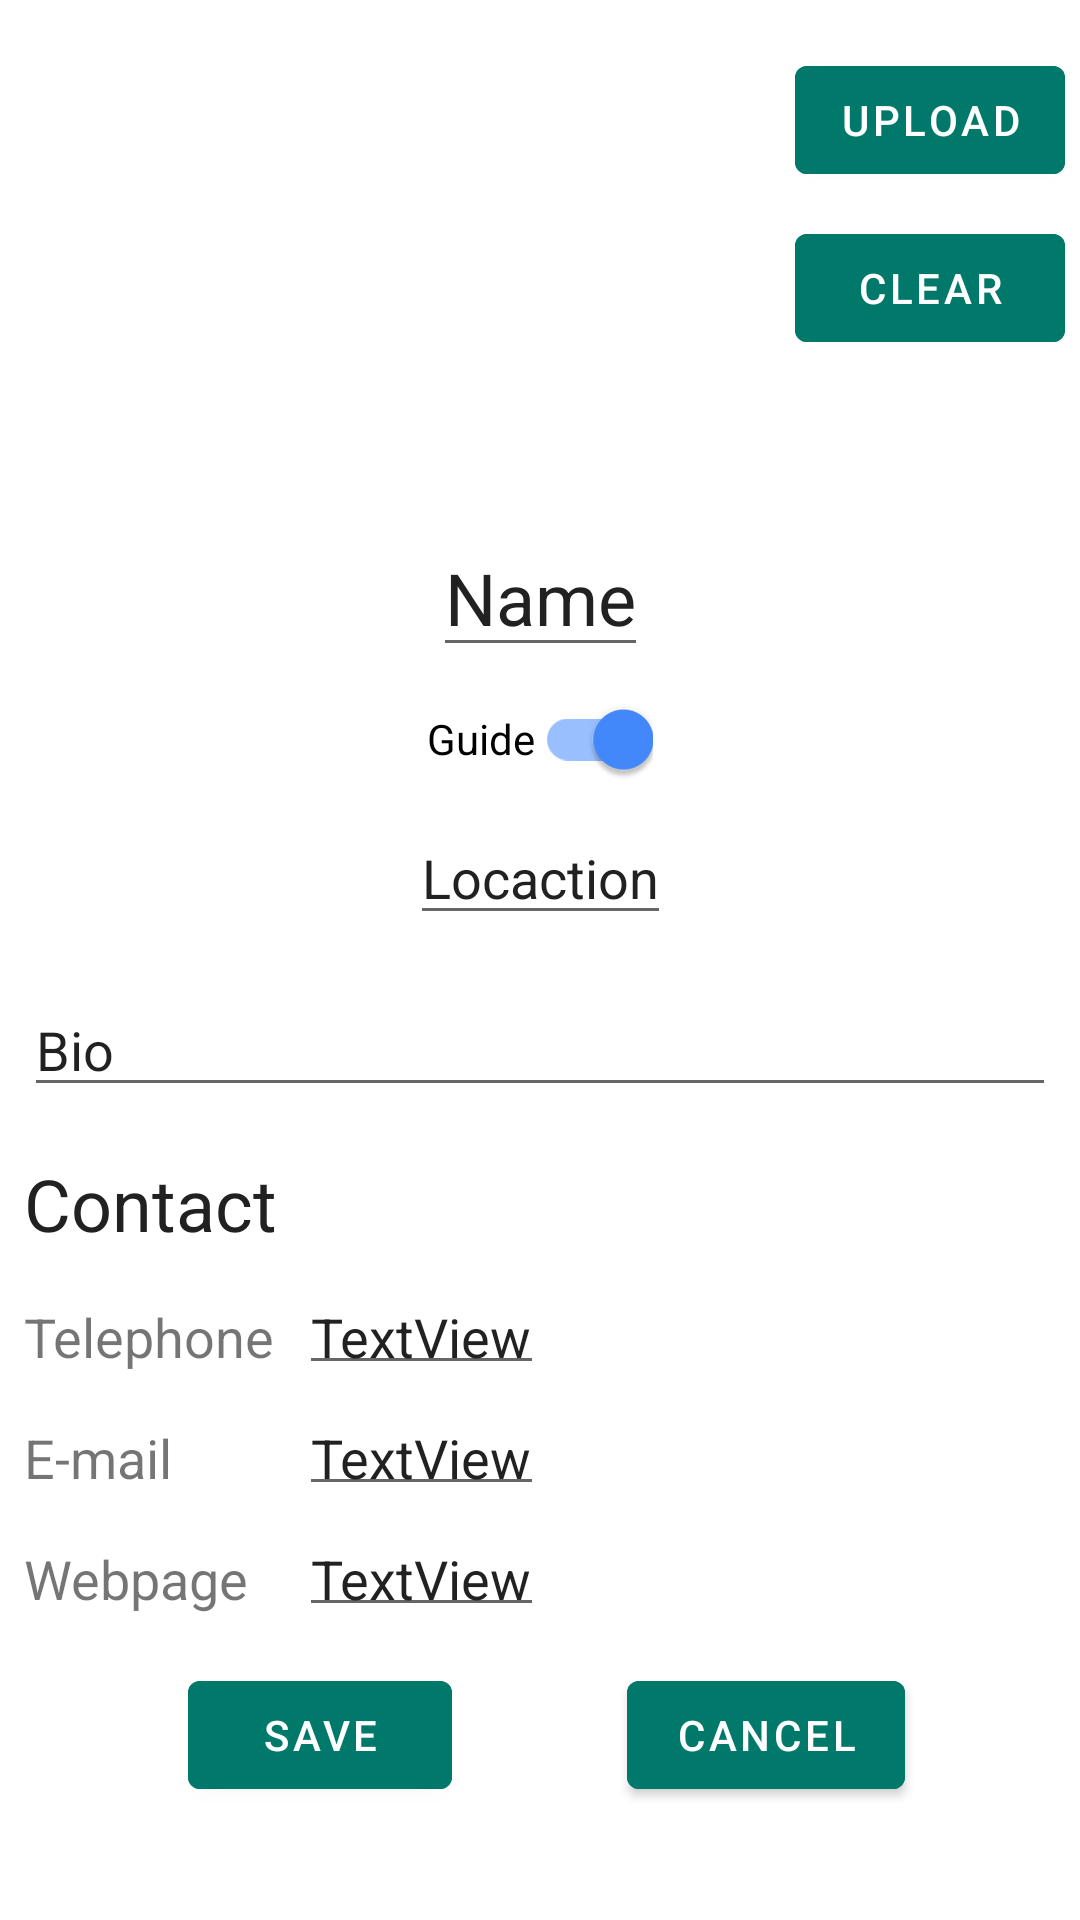

Android layout source for this screen:
<!-- AndroidManifest.xml: application theme Theme.TourismApp -->
<!-- res/layout/fragment_profile_edit.xml -->
<?xml version="1.0" encoding="utf-8"?>
<androidx.constraintlayout.widget.ConstraintLayout xmlns:android="http://schemas.android.com/apk/res/android"
    xmlns:app="http://schemas.android.com/apk/res-auto"
    xmlns:tools="http://schemas.android.com/tools"
    android:layout_width="match_parent"
    android:layout_height="match_parent"
    tools:context=".users.ProfileEditFragment">

    <androidx.core.widget.NestedScrollView
        android:id="@+id/nestedScrollView"
        android:layout_width="match_parent"
        android:layout_height="wrap_content"
        android:fillViewport="true"
        tools:ignore="MissingConstraints"
        tools:layout_editor_absoluteX="0dp"
        tools:layout_editor_absoluteY="16dp">

        <androidx.constraintlayout.widget.ConstraintLayout
            android:layout_width="match_parent"
            android:layout_height="wrap_content">

            <ImageView
                android:id="@+id/profileImageView"
                android:layout_width="160dp"
                android:layout_height="149dp"
                android:layout_marginTop="16dp"
                app:layout_constraintEnd_toEndOf="parent"
                app:layout_constraintStart_toStartOf="parent"
                app:layout_constraintTop_toTopOf="parent"
                app:srcCompat="@drawable/profile" />

            <EditText
                android:id="@+id/nameTextView"
                android:layout_width="wrap_content"
                android:layout_height="wrap_content"
                android:layout_marginTop="8dp"
                android:text="Name"
                android:textAlignment="viewStart"
                android:textColor="@color/primary_text"
                android:textSize="24sp"
                app:layout_constraintEnd_toEndOf="parent"
                app:layout_constraintStart_toStartOf="parent"
                app:layout_constraintTop_toBottomOf="@+id/profileImageView" />

            <EditText
                android:id="@+id/locationsTextView"
                android:layout_width="wrap_content"
                android:layout_height="wrap_content"
                android:text="Locaction"
                android:textSize="18sp"
                android:textColor="@color/primary_text"
                app:layout_constraintEnd_toEndOf="parent"
                app:layout_constraintStart_toStartOf="parent"
                app:layout_constraintTop_toBottomOf="@+id/switchGuide" />

            <TextView
                android:id="@+id/languagesTextView"
                android:layout_width="wrap_content"
                android:layout_height="wrap_content"
                android:layout_marginTop="8dp"
                android:text="Languages"
                android:textAlignment="center"
                android:visibility="gone"
                app:layout_constraintBottom_toTopOf="@+id/profileBio"
                app:layout_constraintEnd_toEndOf="parent"
                app:layout_constraintStart_toStartOf="parent"
                app:layout_constraintTop_toBottomOf="@+id/locationsTextView"
                app:layout_constraintVertical_bias="0.153" />


            <com.google.android.material.switchmaterial.SwitchMaterial
                android:id="@+id/switchGuide"
                android:layout_width="wrap_content"
                android:layout_height="wrap_content"
                android:checked="true"
                android:text="Guide"
                app:layout_constraintEnd_toEndOf="parent"
                app:layout_constraintStart_toStartOf="parent"
                app:layout_constraintTop_toBottomOf="@+id/nameTextView"
                app:thumbTint="@color/accent_color"
                app:trackTintMode="src_in" />

            <EditText
                android:id="@+id/profileBio"
                android:layout_width="0dp"
                android:layout_height="wrap_content"
                android:layout_marginStart="8dp"
                android:layout_marginTop="16dp"
                android:layout_marginEnd="8dp"
                android:gravity="start|top"
                android:inputType="textMultiLine"
                android:text="Bio"
                android:textSize="18sp"
                app:layout_constraintEnd_toEndOf="parent"
                app:layout_constraintHorizontal_bias="0.0"
                app:layout_constraintStart_toStartOf="parent"
                app:layout_constraintTop_toBottomOf="@+id/locationsTextView" />

            <TextView
                android:id="@+id/contacttextView"
                android:layout_width="wrap_content"
                android:layout_height="wrap_content"
                android:layout_marginStart="8dp"
                android:layout_marginTop="16dp"
                android:text="Contact"
                android:textSize="24sp"
                android:textColor="@color/primary_text"
                app:layout_constraintStart_toStartOf="parent"
                app:layout_constraintTop_toBottomOf="@+id/profileBio" />


            <Button
                android:id="@+id/uploadButton"
                android:layout_width="90dp"
                android:layout_height="wrap_content"
                android:layout_marginTop="16dp"
                android:backgroundTint="@color/dark_primary_color"
                android:paddingLeft="12dp"
                android:paddingRight="12dp"
                android:text="Upload"
                app:layout_constraintEnd_toEndOf="parent"
                app:layout_constraintStart_toEndOf="@+id/profileImageView"
                app:layout_constraintTop_toTopOf="parent" />

            <Button
                android:id="@+id/clearButton"
                android:layout_width="90dp"
                android:layout_height="wrap_content"
                android:layout_marginTop="8dp"
                android:backgroundTint="@color/dark_primary_color"
                android:text="Clear"
                app:layout_constraintEnd_toEndOf="parent"
                app:layout_constraintStart_toEndOf="@+id/profileImageView"
                app:layout_constraintTop_toBottomOf="@+id/uploadButton" />

            <GridLayout
                android:id="@+id/contactLayout"
                android:layout_width="match_parent"
                android:layout_height="wrap_content"
                android:layout_marginTop="8dp"
                app:layout_constraintBottom_toBottomOf="parent"
                app:layout_constraintStart_toStartOf="parent"
                app:layout_constraintTop_toBottomOf="@+id/contacttextView"
                app:layout_constraintVertical_bias="0.0">


                <TextView
                    android:id="@+id/phoneLabel"
                    android:layout_width="wrap_content"
                    android:layout_height="wrap_content"
                    android:layout_row="0"
                    android:layout_column="0"
                    android:padding="8dp"
                    android:text="Telephone"
                    android:textSize="18sp" />

                <TextView
                    android:id="@+id/emailLabel"
                    android:layout_width="wrap_content"
                    android:layout_height="wrap_content"
                    android:layout_row="1"
                    android:layout_column="0"
                    android:padding="8dp"
                    android:text="E-mail"
                    android:textSize="18sp" />


                <TextView
                    android:id="@+id/webpageLabel"
                    android:layout_width="wrap_content"
                    android:layout_height="wrap_content"
                    android:layout_row="2"
                    android:layout_column="0"
                    android:padding="8dp"
                    android:text="Webpage"
                    android:textSize="18sp" />

                <EditText
                    android:id="@+id/phoneValue"
                    android:layout_width="wrap_content"
                    android:layout_height="wrap_content"
                    android:layout_row="0"
                    android:layout_column="1"
                    android:inputType="phone"
                    android:padding="4dp"
                    android:text="TextView"
                    android:textSize="18sp" />

                <EditText
                    android:id="@+id/emailValue"
                    android:layout_width="wrap_content"
                    android:layout_height="wrap_content"
                    android:layout_row="1"
                    android:layout_column="1"
                    android:inputType="textEmailAddress"
                    android:padding="4dp"
                    android:text="TextView"
                    android:textSize="18sp" />

                <EditText
                    android:id="@+id/webpageValue"
                    android:layout_width="wrap_content"
                    android:layout_height="wrap_content"
                    android:layout_row="2"
                    android:layout_column="1"
                    android:padding="4dp"
                    android:text="TextView"
                    android:textSize="18sp" />

            </GridLayout>

            <Button
                android:id="@+id/saveButton"
                android:layout_width="wrap_content"
                android:layout_height="wrap_content"
                android:layout_marginTop="8dp"
                android:backgroundTint="@color/dark_primary_color"
                android:text="Save"
                app:layout_constraintEnd_toEndOf="parent"
                app:layout_constraintHorizontal_bias="0.23"
                app:layout_constraintStart_toStartOf="parent"
                app:layout_constraintTop_toBottomOf="@+id/contactLayout" />

            <Button
                android:id="@+id/cancelButton"
                android:layout_width="wrap_content"
                android:layout_height="wrap_content"
                android:layout_marginTop="8dp"
                android:backgroundTint="@color/dark_primary_color"
                android:text="Cancel"
                app:layout_constraintEnd_toEndOf="parent"
                app:layout_constraintStart_toEndOf="@+id/saveButton"
                app:layout_constraintTop_toBottomOf="@+id/contactLayout" />


        </androidx.constraintlayout.widget.ConstraintLayout>
    </androidx.core.widget.NestedScrollView>


</androidx.constraintlayout.widget.ConstraintLayout>
<!-- resources referenced by this layout -->
<resources>
  <color name="accent_color">#448AFF</color>
  <color name="dark_primary_color">#00796B</color>
  <color name="primary_text">#212121</color>
  <style name="Theme.TourismApp" parent="Theme.MaterialComponents.DayNight.DarkActionBar">
          
          <item name="colorPrimary">@color/dark_primary_color</item>
          <item name="colorPrimaryVariant">@color/primary_color</item>
          <item name="colorOnPrimary">@color/white</item>
          
          <item name="colorSecondary">@color/accent_color</item>
          <item name="colorSecondaryVariant">@color/accent_color</item>
          <item name="colorOnSecondary">@color/white</item>
          
          <item name="android:statusBarColor" tools:targetApi="l">?attr/colorPrimaryVariant</item>
          
      </style>
  <color name="primary_color">#009688</color>
  <color name="white">#FFFFFFFF</color>
</resources>
